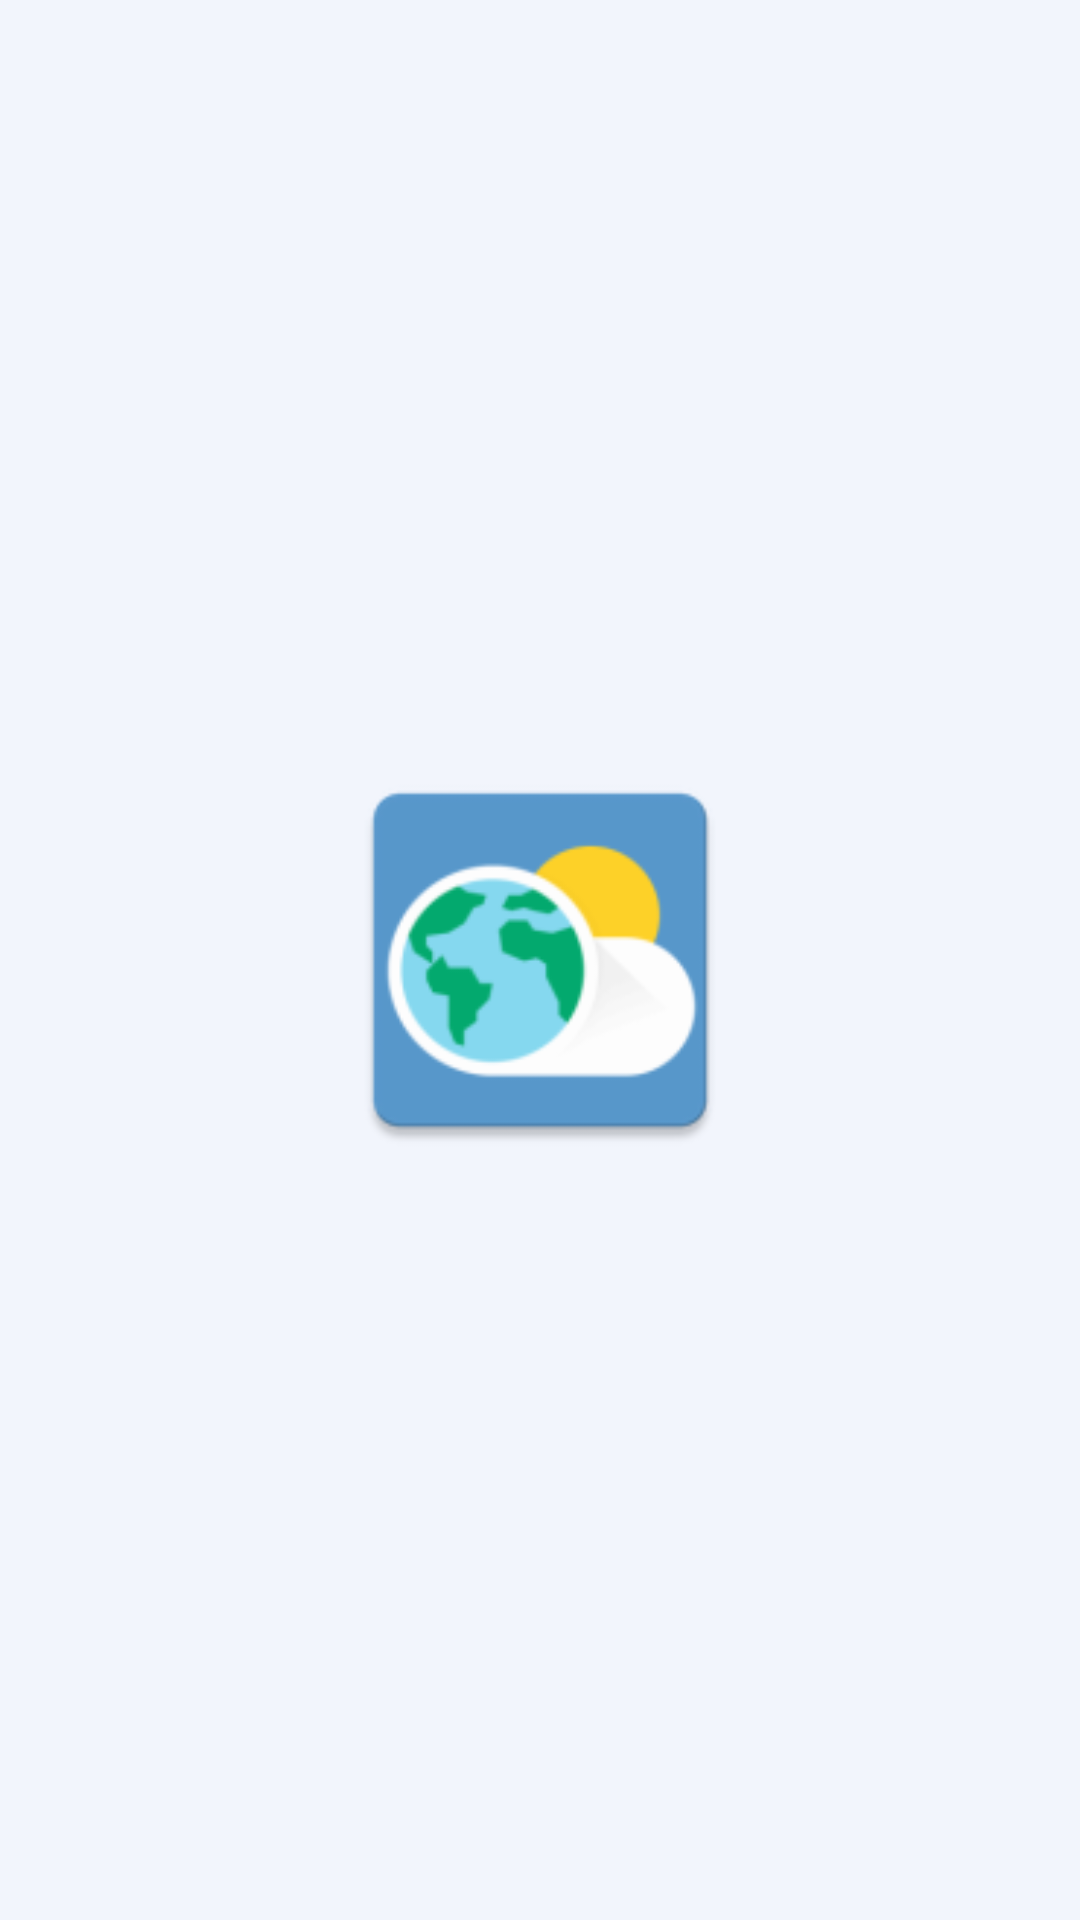

Here is an Android app screen rendered from its layout file. Give the layout XML and the strings, colors and styles it references.
<!-- AndroidManifest.xml: application theme Theme.MundoClima -->
<!-- res/layout/activity_splash.xml -->
<?xml version="1.0" encoding="utf-8"?>
<FrameLayout xmlns:android="http://schemas.android.com/apk/res/android"
    android:layout_width="match_parent" android:layout_height="match_parent"
    android:background="#F2F5FC">
    
    <ImageView
        android:layout_width="140dp" android:layout_height="140dp"
        android:layout_gravity="center"
        android:src="@mipmap/ic_launcher"
        android:contentDescription="Logo" />
</FrameLayout>
<!-- resources referenced by this layout -->
<resources>
  <!-- mipmap ic_launcher: webp bitmap (mipmap-hdpi, 2646 bytes) -->
  <style name="Theme.MundoClima" parent="Base.Theme.MundoClima" />
  <style name="Base.Theme.MundoClima" parent="Theme.Material3.DayNight.NoActionBar">
          
          
      </style>
</resources>
